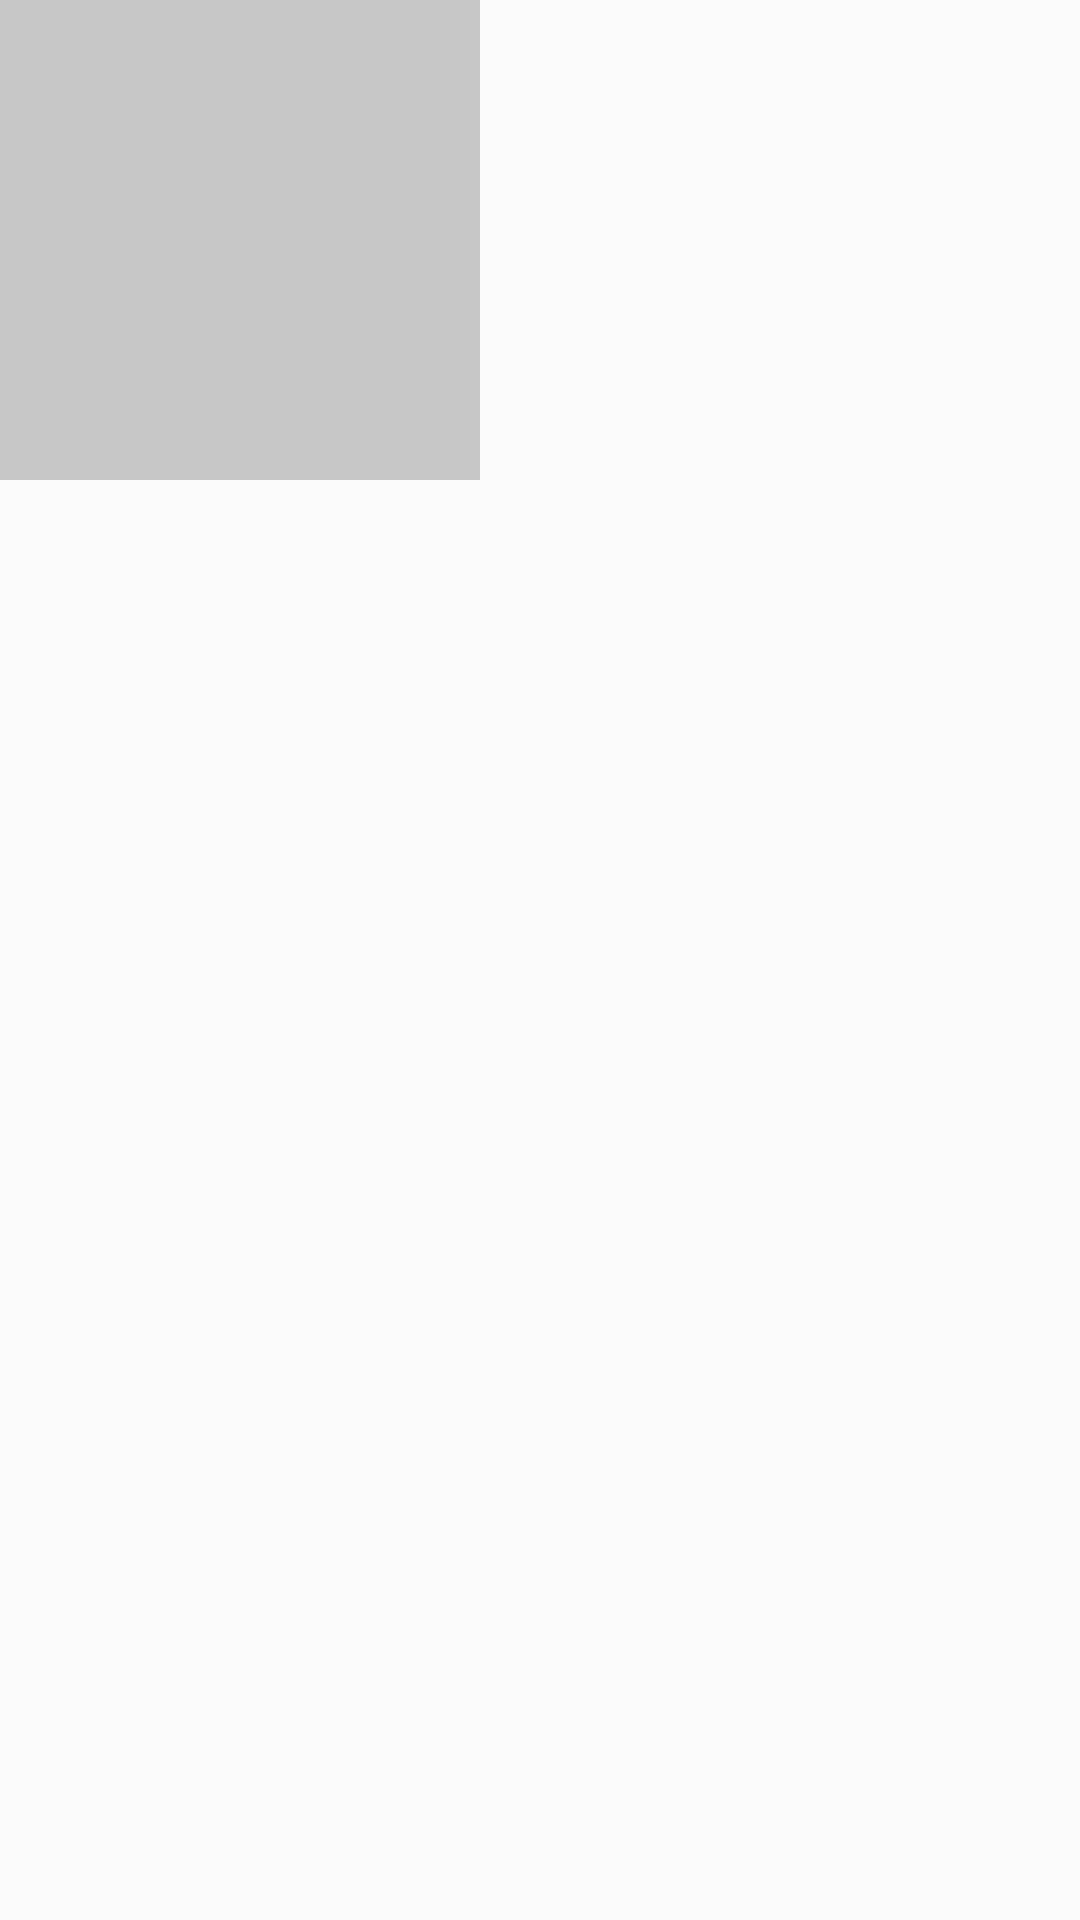

Produce the Android XML layout that renders to this screen, including the resource entries it uses.
<!-- AndroidManifest.xml: application theme AppTheme -->
<!-- res/layout/marker_info_contents.xml -->
<?xml version="1.0" encoding="utf-8"?>
<LinearLayout xmlns:android="http://schemas.android.com/apk/res/android"
    xmlns:tools="http://schemas.android.com/tools"
    android:layout_width="wrap_content"
    android:layout_height="wrap_content"
    android:orientation="horizontal">

    <LinearLayout
        android:layout_width="wrap_content"
        android:layout_height="wrap_content"
        android:orientation="vertical">
        <ImageView
            android:id="@+id/infoImage"
            android:layout_width="@dimen/map_image"
            android:layout_height="wrap_content"
            android:adjustViewBounds="true"
            android:src="@drawable/placeholder"/>

        <TextView
            android:id="@+id/infoTitle"
            android:layout_width="match_parent"
            android:layout_height="wrap_content"
            android:textSize="14sp"
            android:textStyle="bold" />

        <TextView
            android:id="@+id/infoDescription"
            android:layout_width="match_parent"
            android:layout_height="wrap_content"
            android:textSize="12sp" />
    </LinearLayout>

</LinearLayout>
<!-- resources referenced by this layout -->
<resources>
  <dimen name="map_image">160dp</dimen>
  <!-- drawable placeholder (drawable) -->
  <?xml version="1.0" encoding="utf-8"?>
  <shape android:shape="rectangle"
  
      xmlns:android="http://schemas.android.com/apk/res/android" >
      <solid android:color="@color/colorPrimaryDark" />
      <size
          android:height="@dimen/gallery_image"
          android:width="@dimen/gallery_image"/>
  </shape>
  <style name="AppTheme" parent="Theme.AppCompat.Light">
          
          <item name="colorPrimary">@color/colorPrimary</item>
          <item name="colorPrimaryDark">@color/colorPrimaryDark</item>
          <item name="colorAccent">@color/colorAccent</item>
          <item name="android:actionBarStyle">@style/AltActionBar</item>
          <item name="android:textColorHint">@color/colorPrimaryDarker</item>
      </style>
  <color name="colorPrimaryDark">#c7c7c7</color>
  <dimen name="gallery_image">106dp</dimen>
  <color name="colorPrimary">#fafafa</color>
  <color name="colorAccent">#283593</color>
  <style name="AltActionBar" parent="Theme.AppCompat.Light.DarkActionBar">
          <item name="android:background">@color/colorAccent</item>
      </style>
  <color name="colorPrimaryDarker">#757575</color>
</resources>
